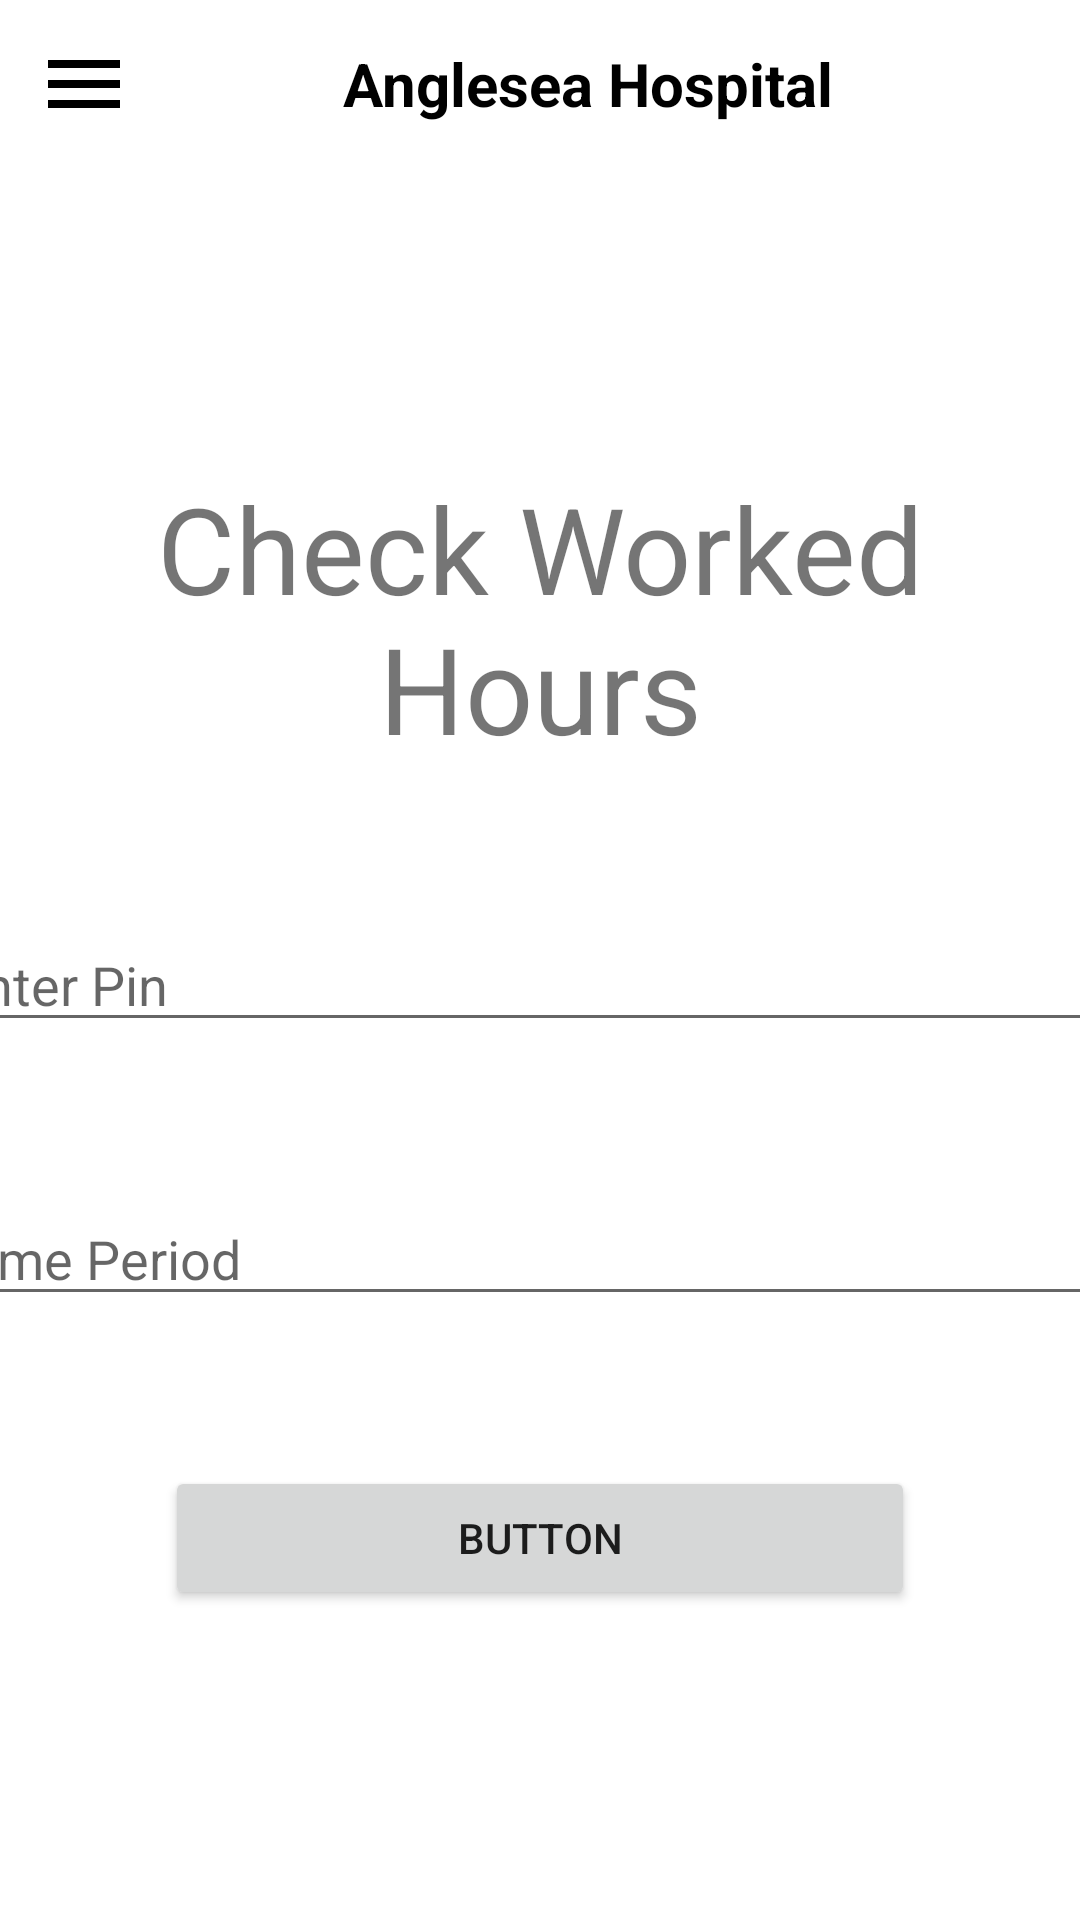

The Android layout XML behind this screen, and the referenced resources:
<!-- AndroidManifest.xml: application theme Theme.AngleseaHospital -->
<!-- res/layout/activity_checking_hours.xml -->
<?xml version="1.0" encoding="utf-8"?>
<androidx.drawerlayout.widget.DrawerLayout xmlns:android="http://schemas.android.com/apk/res/android"
    xmlns:app="http://schemas.android.com/apk/res-auto"
    xmlns:tools="http://schemas.android.com/tools"
    android:id="@+id/drawer_layout"
    android:layout_width="match_parent"
    android:layout_height="match_parent"
    tools:context=".CheckingHours">

    <LinearLayout
        android:layout_width="match_parent"
        android:layout_height="match_parent"
        android:orientation="vertical">

        <include layout="@layout/main_toolbar" />

        <TextView
            android:layout_width="wrap_content"
            android:layout_height="wrap_content"
            android:layout_alignParentStart="true"
            android:layout_alignParentEnd="true"
            android:layout_gravity="center_horizontal"
            android:layout_marginStart="13dp"
            android:layout_marginTop="100dp"
            android:layout_marginEnd="13dp"
            android:gravity="center"
            android:text="Check Worked Hours"
            android:textSize="40sp" />

        <EditText
            android:id="@+id/pinInput"
            android:layout_width="400dp"
            android:layout_height="wrap_content"
            android:layout_gravity="center"
            android:layout_marginTop="50dp"
            android:ems="10"
            android:hint="Enter Pin"
            android:inputType="numberPassword"
            android:maxLength="4" />

        <EditText
            android:id="@+id/et_date"
            android:layout_width="400dp"
            android:layout_height="wrap_content"
            android:layout_gravity="center"
            android:layout_marginTop="50dp"
            android:ems="10"
            android:focusableInTouchMode="false"
            android:hint="Time Period"

            android:inputType="date" />

        <Button
            android:id="@+id/button"
            android:layout_width="250dp"
            android:layout_height="wrap_content"
            android:layout_gravity="center"
            android:layout_marginTop="50dp"
            android:layout_toEndOf="@+id/et_date"
            android:text="Button" />

    </LinearLayout>

    <RelativeLayout
        android:layout_width="300dp"
        android:layout_height="match_parent"
        android:layout_gravity="start"
        android:background="@android:color/white">

        <include layout="@layout/main_nav_drawer" />

    </RelativeLayout>

</androidx.drawerlayout.widget.DrawerLayout>
<!-- res/layout/main_toolbar.xml (included above) -->
<?xml version="1.0" encoding="utf-8"?>
<LinearLayout xmlns:android="http://schemas.android.com/apk/res/android"
    android:layout_width="match_parent"
    android:layout_height="wrap_content"
    android:gravity="center_vertical"
    android:orientation="horizontal"
    android:padding="12dp">

    <ImageView
        android:layout_width="wrap_content"
        android:layout_height="wrap_content"
        android:onClick="ClickMenu"
        android:src="@drawable/ic_menu" />

    <TextView
        android:layout_width="0dp"
        android:layout_height="wrap_content"
        android:layout_weight="1"
        android:text="Anglesea Hospital"
        android:textAlignment="center"
        android:textColor="@android:color/black"
        android:textSize="20sp"
        android:textStyle="bold" />

</LinearLayout>
<!-- res/layout/main_nav_drawer.xml (included above) -->
<?xml version="1.0" encoding="utf-8"?>
<LinearLayout xmlns:android="http://schemas.android.com/apk/res/android"
    xmlns:app="http://schemas.android.com/apk/res-auto"
    android:layout_width="match_parent"
    android:layout_height="match_parent"
    android:orientation="vertical">

    <ImageView
        android:layout_width="match_parent"
        android:layout_height="120dp"
        android:layout_margin="16dp"
        android:onClick="ClickLogo"
        app:srcCompat="@drawable/logo" />

    <TextView
        android:layout_width="match_parent"
        android:layout_height="wrap_content"
        android:text="Anglesea Hospital"
        android:textAlignment="center"
        android:textColor="@android:color/black"
        android:textSize="20sp"
        android:textStyle="bold" />

    <View
        android:layout_width="match_parent"
        android:layout_height="1dp"
        android:layout_marginTop="16dp"
        android:layout_marginBottom="16dp" />

    <LinearLayout
        android:layout_width="match_parent"
        android:layout_height="wrap_content"
        android:gravity="center_vertical"
        android:onClick="ClickHome"
        android:orientation="horizontal">

        <TextView
            android:layout_width="0dp"
            android:layout_height="wrap_content"
            android:layout_marginStart="16dp"
            android:layout_weight="1"
            android:padding="12dp"
            android:text="Home Page"
            android:textColor="@android:color/black" />

        <ImageView
            android:layout_width="wrap_content"
            android:layout_height="wrap_content"
            android:layout_marginEnd="48dp"
            android:src="@drawable/ic_home" />

    </LinearLayout>

    <LinearLayout
        android:layout_width="match_parent"
        android:layout_height="wrap_content"
        android:gravity="center_vertical"
        android:onClick="ClickLogin"
        android:orientation="horizontal">

        <TextView
            android:layout_width="0dp"
            android:layout_height="wrap_content"
            android:layout_marginStart="16dp"
            android:layout_weight="1"
            android:padding="12dp"
            android:text="Manager Login"
            android:textColor="@android:color/black" />

        <ImageView
            android:layout_width="wrap_content"
            android:layout_height="wrap_content"
            android:layout_marginEnd="48dp"
            android:src="@drawable/ic_login" />

    </LinearLayout>

    <LinearLayout
        android:layout_width="match_parent"
        android:layout_height="wrap_content"
        android:gravity="center_vertical"
        android:onClick="ClickExit"
        android:orientation="horizontal">

        <TextView
            android:layout_width="0dp"
            android:layout_height="wrap_content"
            android:layout_marginStart="16dp"
            android:layout_weight="1"
            android:padding="12dp"
            android:text="Exit Application"
            android:textColor="@android:color/black" />

        <ImageView
            android:layout_width="wrap_content"
            android:layout_height="wrap_content"
            android:layout_marginEnd="48dp"
            android:src="@drawable/ic_exit_to_app" />

    </LinearLayout>

</LinearLayout>
<!-- resources referenced by this layout -->
<resources>
  <!-- drawable ic_exit_to_app (drawable) -->
  <vector xmlns:android="http://schemas.android.com/apk/res/android"
      android:width="32dp"
      android:height="32dp"
      android:autoMirrored="true"
      android:textColor="@android:color/black"
      android:viewportWidth="24"
      android:viewportHeight="24">
      <path
          android:fillColor="@android:color/black"
          android:pathData="M10.09,15.59L11.5,17l5,-5 -5,-5 -1.41,1.41L12.67,11H3v2h9.67l-2.58,2.59zM19,3H5c-1.11,0 -2,0.9 -2,2v4h2V5h14v14H5v-4H3v4c0,1.1 0.89,2 2,2h14c1.1,0 2,-0.9 2,-2V5c0,-1.1 -0.9,-2 -2,-2z" />
  </vector>
  <!-- drawable ic_home (drawable) -->
  <vector xmlns:android="http://schemas.android.com/apk/res/android"
      android:width="32dp"
      android:height="32dp"
      android:textColor="@android:color/black"
      android:viewportWidth="24"
      android:viewportHeight="24">
      <path
          android:fillColor="@android:color/black"
          android:pathData="M10,20v-6h4v6h5v-8h3L12,3 2,12h3v8z" />
  </vector>
  <!-- drawable ic_login (drawable) -->
  <vector xmlns:android="http://schemas.android.com/apk/res/android"
      android:width="32dp"
      android:height="32dp"
      android:autoMirrored="true"
      android:textColor="@android:color/black"
      android:viewportWidth="24"
      android:viewportHeight="24">
      <path
          android:fillColor="@android:color/black"
          android:pathData="M11,7L9.6,8.4l2.6,2.6H2v2h10.2l-2.6,2.6L11,17l5,-5L11,7zM20,19h-8v2h8c1.1,0 2,-0.9 2,-2V5c0,-1.1 -0.9,-2 -2,-2h-8v2h8V19z" />
  </vector>
  <!-- drawable ic_menu (drawable) -->
  <vector xmlns:android="http://schemas.android.com/apk/res/android"
      android:width="32dp"
      android:height="32dp"
      android:textColor="@android:color/black"
      android:viewportWidth="24"
      android:viewportHeight="24">
      <path
          android:fillColor="@android:color/black"
          android:pathData="M3,18h18v-2L3,16v2zM3,13h18v-2L3,11v2zM3,6v2h18L21,6L3,6z" />
  </vector>
  <style name="Theme.AngleseaHospital" parent="Theme.MaterialComponents.DayNight.NoActionBar">
          
          <item name="colorPrimary">@color/purple_500</item>
          <item name="colorPrimaryVariant">@color/purple_700</item>
          <item name="colorOnPrimary">@color/white</item>
          
          <item name="colorSecondary">@color/teal_200</item>
          <item name="colorSecondaryVariant">@color/teal_700</item>
          <item name="colorOnSecondary">@color/black</item>
          
          <item name="android:statusBarColor" tools:targetApi="l">?attr/colorPrimaryVariant</item>
          
      </style>
  <!-- not gathered from this repository: default colours our renderer supplied (Android Studio template values) -->
  <color name="purple_500">#FF6200EE</color>
  <color name="purple_700">#FF3700B3</color>
  <color name="teal_200">#FF03DAC5</color>
  <color name="teal_700">#FF018786</color>
  <color name="black">#FF000000</color>
  <color name="white">#FFFFFFFF</color>
</resources>
